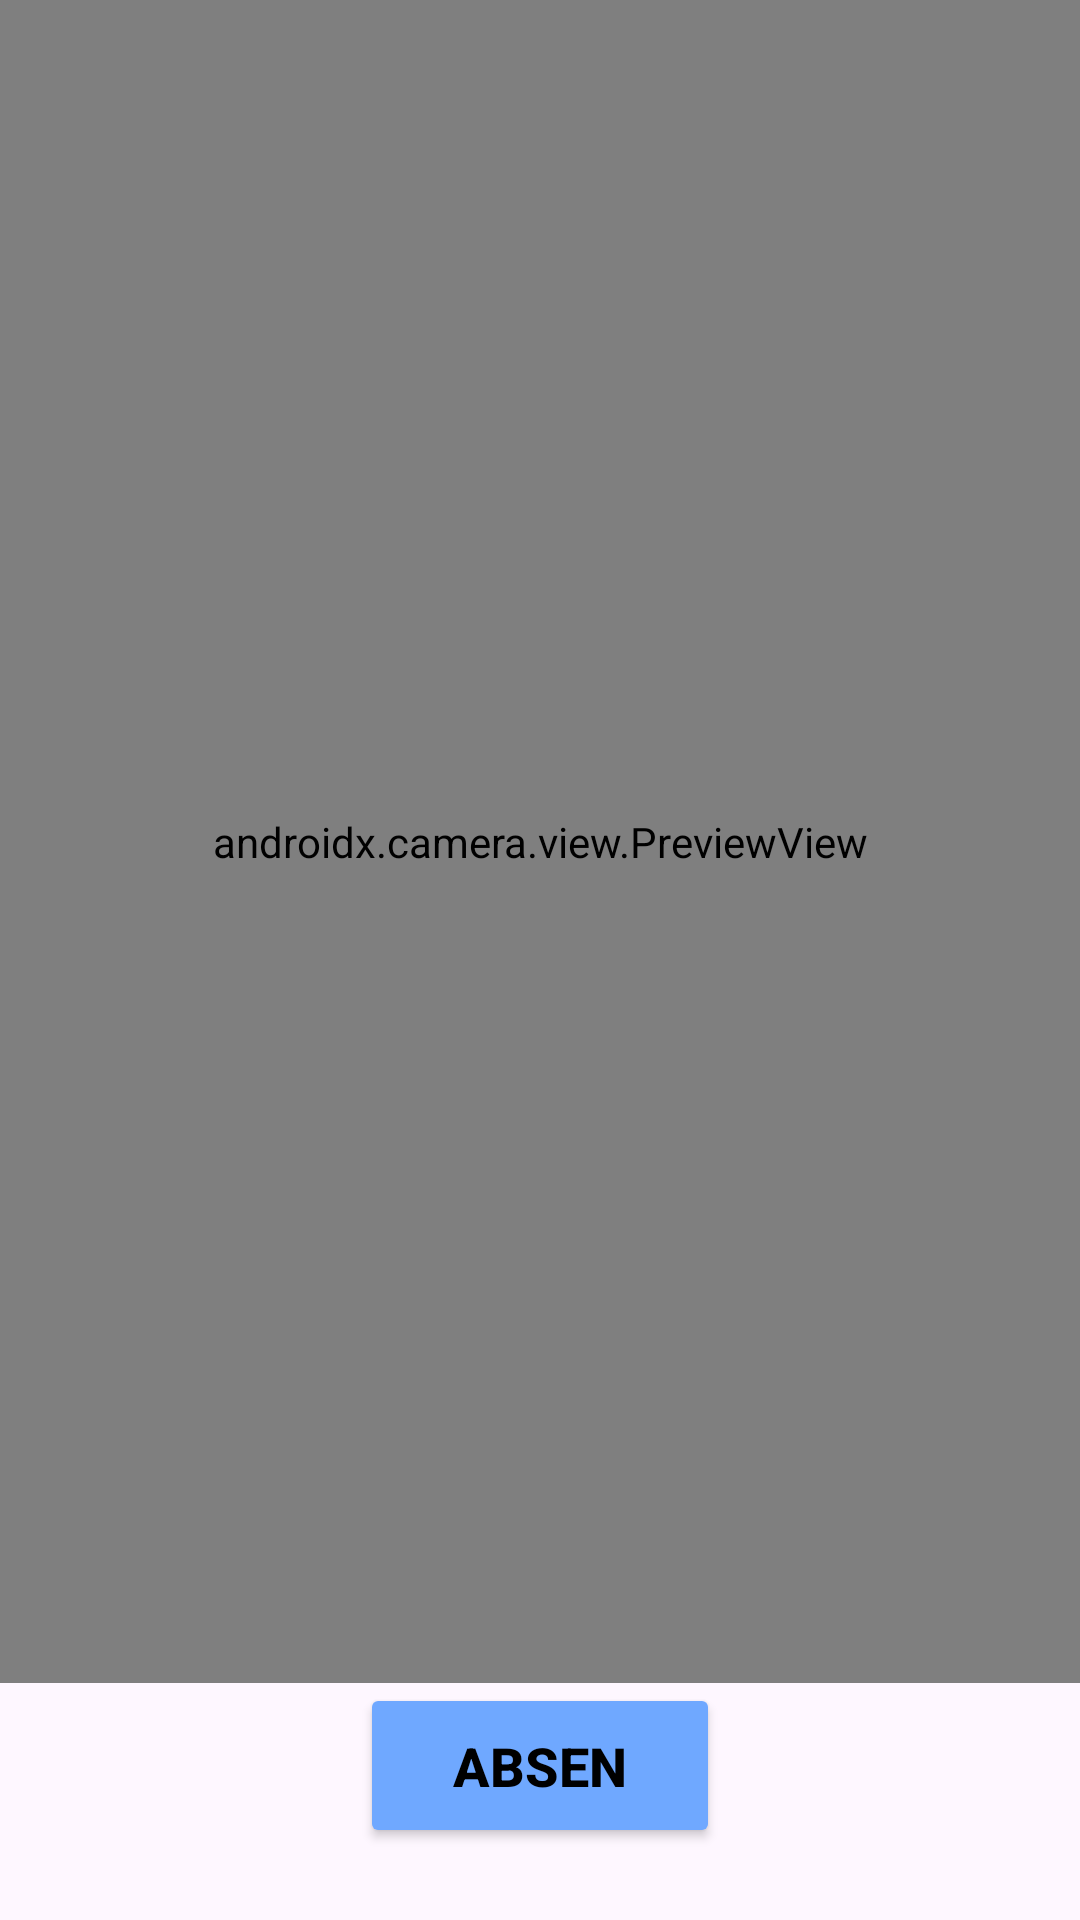

The Android layout XML behind this screen, and the referenced resources:
<!-- AndroidManifest.xml: application theme Theme.AbsensiPenggajianApp -->
<!-- res/layout/activity_camera.xml -->
<?xml version="1.0" encoding="utf-8"?>
<androidx.constraintlayout.widget.ConstraintLayout
    xmlns:android="http://schemas.android.com/apk/res/android"
    xmlns:app="http://schemas.android.com/apk/res-auto"
    android:layout_width="match_parent"
    android:layout_height="match_parent">

    
    <androidx.camera.view.PreviewView
        android:id="@+id/previewView"
        android:layout_width="0dp"
        android:layout_height="0dp"
        app:layout_constraintTop_toTopOf="parent"
        app:layout_constraintBottom_toTopOf="@id/btnCapture"
        app:layout_constraintStart_toStartOf="parent"
        app:layout_constraintEnd_toEndOf="parent"/>

    
    <Button
        android:id="@+id/btnCapture"
        android:layout_width="120dp"
        android:layout_height="55dp"
        android:text="ABSEN"
        android:textStyle="bold"
        android:textSize="18sp"
        android:backgroundTint="#6FA8FF"
        android:textColor="#000"
        app:layout_constraintBottom_toBottomOf="parent"
        app:layout_constraintStart_toStartOf="parent"
        app:layout_constraintEnd_toEndOf="parent"
        android:layout_marginBottom="24dp"/>

</androidx.constraintlayout.widget.ConstraintLayout>
<!-- resources referenced by this layout -->
<resources>
  <style name="Theme.AbsensiPenggajianApp" parent="Base.Theme.AbsensiPenggajianApp" />
  <style name="Base.Theme.AbsensiPenggajianApp" parent="Theme.Material3.DayNight.NoActionBar">
          
          
      </style>
</resources>
